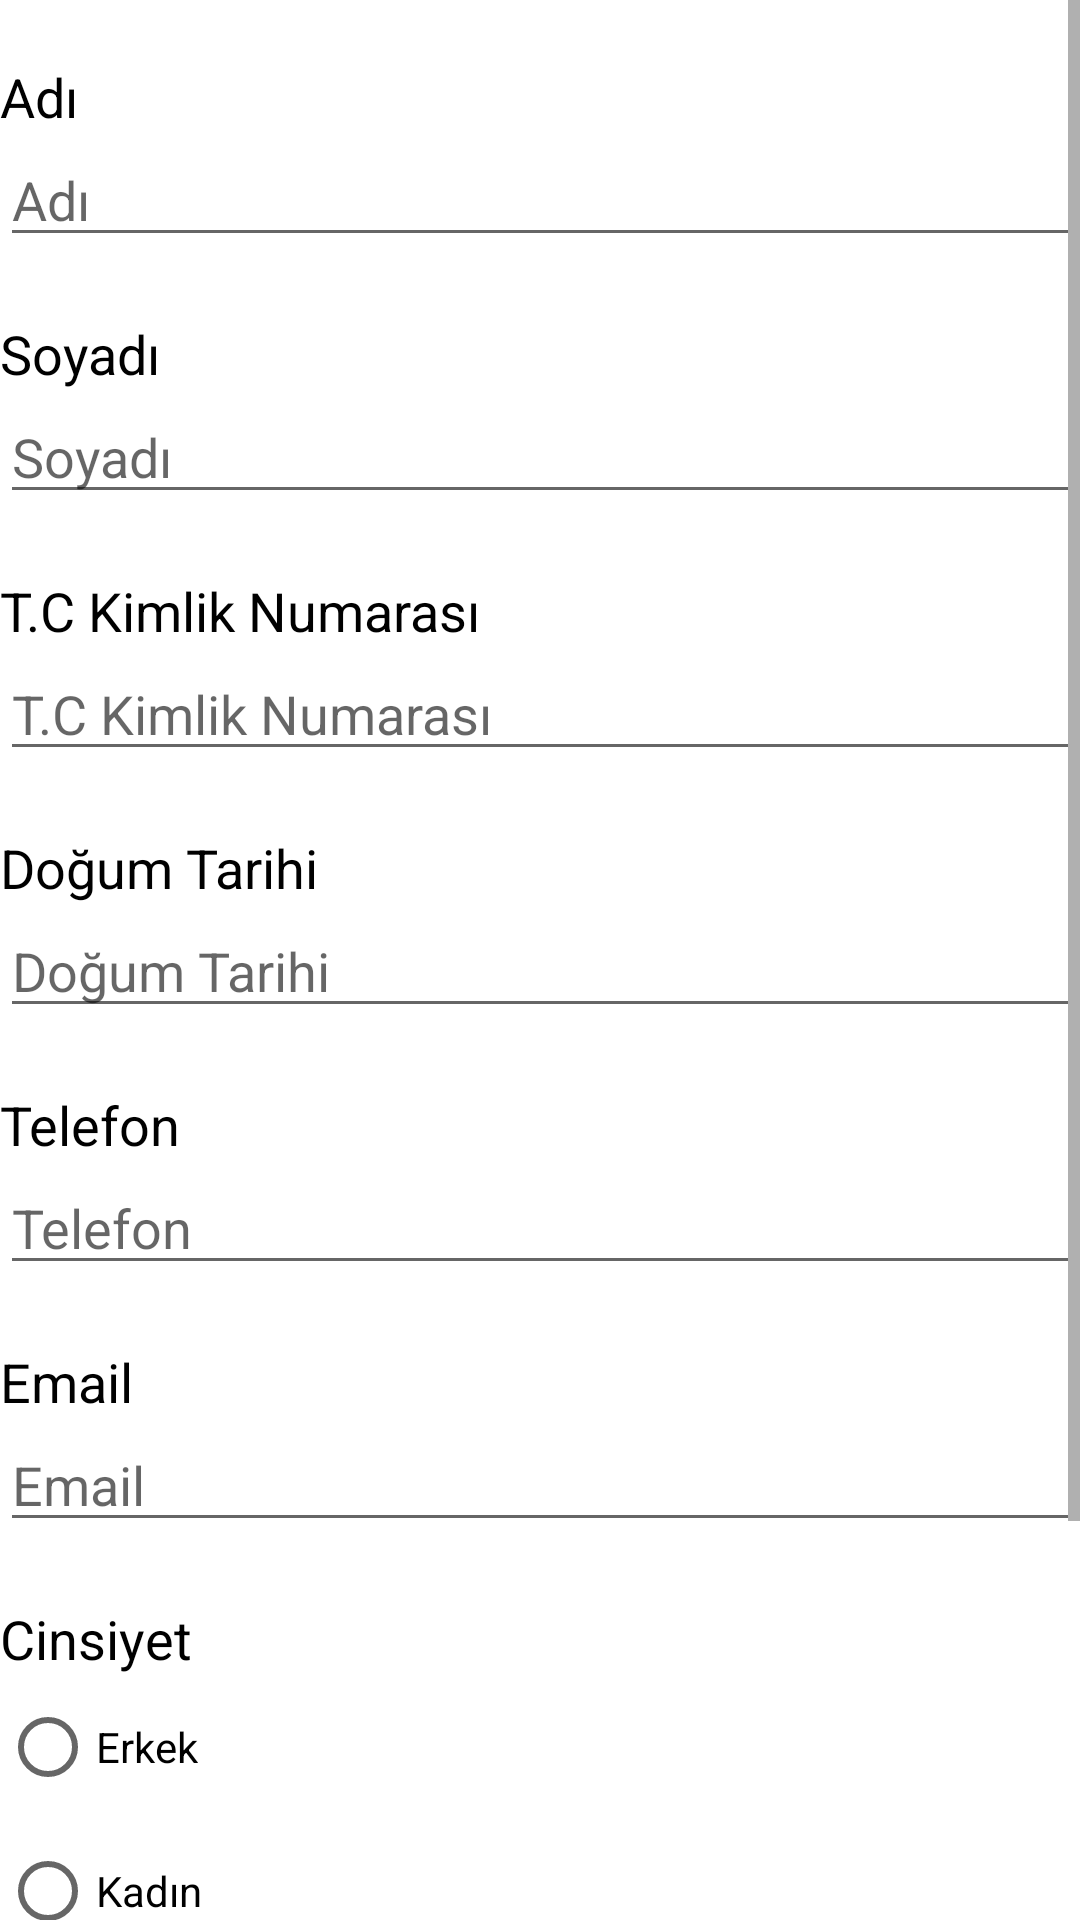

Android layout source for this screen:
<!-- AndroidManifest.xml: application theme Theme.BHRS -->
<!-- res/layout/activity_create_account.xml -->
<?xml version="1.0" encoding="utf-8"?>
<LinearLayout xmlns:android="http://schemas.android.com/apk/res/android"
    xmlns:app="http://schemas.android.com/apk/res-auto"
    xmlns:tools="http://schemas.android.com/tools"
    android:layout_width="match_parent"
    android:layout_height="match_parent"
    android:orientation="vertical"
    android:layout_marginRight="20dp"
    android:layout_marginLeft="20dp"
    tools:context=".CreateAccountActivity">


    <ScrollView
        android:layout_width="match_parent"
        android:layout_height="match_parent">

        <LinearLayout
            android:layout_width="match_parent"
            android:layout_height="wrap_content"
            android:orientation="vertical">


    <LinearLayout
        android:layout_width="match_parent"
        android:layout_height="wrap_content"
        android:layout_marginTop="20dp"
        android:orientation="vertical">

        <TextView
            android:layout_width="wrap_content"
            android:layout_height="wrap_content"
            android:layout_weight="1"
            android:text="@string/adi"
            android:textColor="@color/black"
            android:textSize="18sp" />

        <EditText
            android:id="@+id/txtFirstName"
            android:layout_width="match_parent"
            android:layout_height="wrap_content"
            android:layout_weight="1"
            android:ems="10"
            android:hint="@string/adi"
            android:inputType="textPersonName"
            android:textColor="@android:color/holo_orange_light"
            android:textColorHighlight="@android:color/holo_orange_light"
            android:textColorLink="@android:color/holo_orange_light" />

    </LinearLayout>


    <LinearLayout
        android:layout_width="match_parent"
        android:layout_height="wrap_content"
        android:layout_marginTop="20dp"
        android:orientation="vertical">

        <TextView
            android:layout_width="wrap_content"
            android:layout_height="wrap_content"
            android:layout_weight="1"
            android:text="@string/soyadi"
            android:textColor="@color/black"
            android:textSize="18sp" />

        <EditText
            android:id="@+id/txtLastName"
            android:layout_width="match_parent"
            android:layout_height="wrap_content"
            android:layout_weight="1"
            android:ems="10"
            android:hint="@string/soyadi"
            android:inputType="textPersonName"
            android:textColor="@android:color/holo_orange_light"
            android:textColorHighlight="@android:color/holo_orange_light"
            android:textColorLink="@android:color/holo_orange_light" />

    </LinearLayout>

    <LinearLayout
        android:layout_width="match_parent"
        android:layout_height="wrap_content"
        android:layout_marginTop="20dp"
        android:orientation="vertical">

        <TextView
            android:layout_width="wrap_content"
            android:layout_height="wrap_content"
            android:layout_weight="1"
            android:text="@string/tc"
            android:textColor="@color/black"
            android:textSize="18sp" />

        <EditText
            android:id="@+id/txtTC"
            android:layout_width="match_parent"
            android:layout_height="wrap_content"
            android:layout_weight="1"
            android:ems="10"
            android:hint="@string/tc"
            android:inputType="number"
            android:textColor="@android:color/holo_orange_light"
            android:textColorHighlight="@android:color/holo_orange_light"
            android:textColorLink="@android:color/holo_orange_light" />

    </LinearLayout>

    <LinearLayout
        android:layout_width="match_parent"
        android:layout_height="wrap_content"
        android:layout_marginTop="20dp"
        android:orientation="vertical">

        <TextView
            android:layout_width="wrap_content"
            android:layout_height="wrap_content"
            android:layout_weight="1"
            android:text="@string/dogumTarihi"
            android:textColor="@color/black"
            android:textSize="18sp" />

        <EditText
            android:id="@+id/txtBirthDate"
            android:layout_width="match_parent"
            android:layout_height="wrap_content"
            android:layout_weight="1"
            android:ems="10"
            android:hint="@string/dogumTarihi"
            android:inputType="date"
            android:textColor="@android:color/holo_orange_light"
            android:textColorHighlight="@android:color/holo_orange_light"
            android:textColorLink="@android:color/holo_orange_light" />



    </LinearLayout>

    <LinearLayout
        android:layout_width="match_parent"
        android:layout_height="wrap_content"
        android:layout_marginTop="20dp"
        android:orientation="vertical">

        <TextView
            android:layout_width="wrap_content"
            android:layout_height="wrap_content"
            android:layout_weight="1"
            android:text="@string/telefon"
            android:textColor="@color/black"
            android:textSize="18sp" />

        <EditText
            android:id="@+id/txtPhone"
            android:layout_width="match_parent"
            android:layout_height="wrap_content"
            android:layout_weight="1"
            android:ems="10"
            android:hint="@string/telefon"
            android:inputType="textPersonName"
            android:textColor="@android:color/holo_orange_light"
            android:textColorHighlight="@android:color/holo_orange_light"
            android:textColorLink="@android:color/holo_orange_light" />

    </LinearLayout>

    <LinearLayout
        android:layout_width="match_parent"
        android:layout_height="wrap_content"
        android:layout_marginTop="20dp"
        android:orientation="vertical">

        <TextView
            android:layout_width="wrap_content"
            android:layout_height="wrap_content"
            android:layout_weight="1"
            android:text="@string/email"
            android:textColor="@color/black"
            android:textSize="18sp" />

        <EditText
            android:id="@+id/txtEMail"
            android:layout_width="match_parent"
            android:layout_height="wrap_content"
            android:layout_weight="1"
            android:ems="10"
            android:hint="@string/email"
            android:inputType="textPersonName"
            android:textColor="@android:color/holo_orange_light"
            android:textColorHighlight="@android:color/holo_orange_light"
            android:textColorLink="@android:color/holo_orange_light" />

    </LinearLayout>

    <LinearLayout
        android:layout_width="match_parent"
        android:layout_height="wrap_content"
        android:layout_marginTop="20dp"
        android:orientation="vertical">
        <TextView
            android:layout_width="wrap_content"
            android:layout_height="wrap_content"
            android:layout_weight="1"
            android:text="@string/cinsiyet"
            android:textColor="@color/black"
            android:textSize="18sp" />

        <RadioGroup
            android:id="@+id/chbGenderType"
            android:layout_width="match_parent"
            android:layout_height="match_parent"
            android:layout_weight="1"
            android:textColor="@android:color/holo_orange_light"
            android:textColorHighlight="@android:color/holo_orange_light"
            android:textColorLink="@android:color/holo_orange_light"
            >
        <RadioButton
            android:layout_width="wrap_content"
            android:layout_height="wrap_content"
            android:id="@+id/chbMale"
            android:text="Erkek"></RadioButton>
            <RadioButton
                android:layout_width="wrap_content"
                android:layout_height="wrap_content"
                android:id="@+id/chbFemale"
                android:text="Kadın"></RadioButton>

        </RadioGroup>


    </LinearLayout>

            <LinearLayout
                android:layout_width="match_parent"
                android:layout_height="wrap_content"
                android:layout_marginTop="20dp"
                android:orientation="vertical">

                <TextView
                    android:id="@+id/textView2"
                    android:layout_width="wrap_content"
                    android:layout_height="wrap_content"
                    android:layout_weight="1"
                    android:text="@string/sifre"
                    android:textColor="@color/black"
                    android:textSize="18sp" />

                <EditText
                    android:id="@+id/txtPassword"
                    android:layout_width="match_parent"
                    android:layout_height="wrap_content"
                    android:layout_weight="1"
                    android:ems="10"
                    android:hint="@string/sifre"
                    android:inputType="textPassword"
                    android:textColor="@android:color/holo_orange_dark"
                    android:textColorHighlight="@android:color/holo_orange_dark"
                    android:textColorLink="@android:color/holo_orange_dark" />
            </LinearLayout>

    <LinearLayout
        android:layout_width="match_parent"
        android:layout_height="wrap_content"
        android:focusableInTouchMode="true"
        android:layout_marginTop="20dp"
        android:orientation="horizontal">

        <Button
            android:id="@+id/btnSave"
            android:layout_width="match_parent"
            android:layout_height="wrap_content"
            android:layout_marginRight="20dp"
            android:layout_weight="1"
            android:text="@string/kaydet"
            android:textColor="#000000"
            app:backgroundTint="@android:color/holo_orange_light"
            android:onClick="OnclickSave"/>

        <Button
            android:id="@+id/btnCancel"
            android:layout_width="match_parent"
            android:layout_height="match_parent"
            android:layout_weight="1"
            android:text="@string/iptal"
            android:textColor="#000000"
            app:backgroundTint="@android:color/holo_orange_light"
            android:onClick="OnclickCancel"/>
    </LinearLayout>




        </LinearLayout>
    </ScrollView>

</LinearLayout>
<!-- resources referenced by this layout -->
<resources>
  <color name="black">#FF000000</color>
  <string name="adi">Adı</string>
  <string name="cinsiyet">Cinsiyet</string>
  <string name="dogumTarihi">Doğum Tarihi</string>
  <string name="email">Email</string>
  <string name="iptal">Iptal</string>
  <string name="kaydet">Kaydet</string>
  <string name="sifre">Şifre</string>
  <string name="soyadi">Soyadı</string>
  <string name="tc">T.C Kimlik Numarası</string>
  <string name="telefon">Telefon</string>
  <style name="Theme.BHRS" parent="Theme.MaterialComponents.DayNight.DarkActionBar">
          
          <item name="colorPrimary">@color/orange</item>
          <item name="colorPrimaryVariant">@color/orange</item>
          <item name="colorOnPrimary">@color/white</item>
          
          <item name="colorSecondary">@color/orange</item>
          <item name="colorSecondaryVariant">@color/orange</item>
          <item name="colorOnSecondary">@color/black</item>
          
          <item name="android:statusBarColor" tools:targetApi="l">?attr/colorPrimaryVariant</item>
          
      </style>
  <color name="orange">#FFFFBB22</color>
  <color name="white">#FFFFFFFF</color>
</resources>
